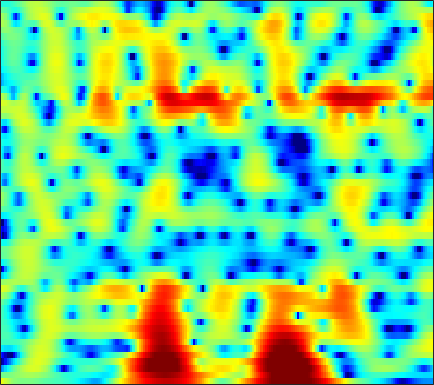

Data behind this chart, as committed beside it:
4.3536, 3.6596, 2.7798, 1.9802, 1.4544, 0.86832, 0.42246, 0.17203, -0.048342, -0.17416, -0.24342, -0.26322, -0.26364, -0.26601, -0.28367, -0.36319, -0.51894, -0.67497, -0.90946, -1.1434, -1.3625, -1.5139, -1.6904, -1.8456
-0.4541, -0.5619, -0.5471, -0.4087, -0.2532, -0.002096, 0.2648, 0.4619, 0.7078, 0.9282, 1.116, 1.231, 1.341, 1.39, 1.384, 1.317, 1.187, 1.048, 0.8154, 0.5279, 0.193, -0.08564, -0.4854, -0.9082
-9.869, -8.075, -6.195, -4.624, -3.578, -2.315, -1.188, -0.4284, 0.4678, 1.232, 1.875, 2.284, 2.729, 3.051, 3.21, 3.305, 3.262, 3.134, 2.829, 2.355, 1.697, 1.072, 0.03685, -1.271
-20.59, -17.1, -13.82, -11.38, -9.787, -7.842, -5.998, -4.676, -3.025, -1.547, -0.2633, 0.5719, 1.518, 2.279, 2.728, 3.17, 3.436, 3.523, 3.485, 3.271, 2.883, 2.477, 1.794, 0.9559
-13.24, -14.52, -16.85, -21.36, -30.6, -23.75, -15.15, -11.43, -7.791, -5.029, -2.838, -1.492, -0.01604, 1.152, 1.849, 2.568, 3.071, 3.323, 3.496, 3.5, 3.352, 3.144, 2.75, 2.242
-5.234, -5.625, -5.968, -6.138, -6.145, -5.859, -5.176, -4.473, -3.404, -2.31, -1.255, -0.5123, 0.4077, 1.228, 1.766, 2.365, 2.817, 3.057, 3.237, 3.256, 3.12, 2.904, 2.466, 1.854
-2.497, -2.485, -2.476, -2.459, -2.447, -2.427, -2.352, -2.234, -1.981, -1.627, -1.182, -0.7996, -0.2338, 0.377, 0.8443, 1.445, 1.986, 2.328, 2.673, 2.869, 2.895, 2.791, 2.477, 1.945
-2.027, -1.944, -2.008, -2.216, -2.455, -2.934, -3.617, -4.251, -5.177, -6.027, -6.469, -6.304, -5.365, -3.918, -2.744, -1.257, 0.04625, 0.88, 1.786, 2.469, 2.931, 3.136, 3.234, 3.138
-2.115, -2.186, -2.464, -2.966, -3.46, -4.311, -5.472, -6.641, -8.758, -11.85, -16.08, -17.52, -13.18, -8.734, -6.207, -3.593, -1.586, -0.3797, 0.9108, 1.898, 2.622, 3.013, 3.361, 3.515
-2.294, -2.509, -2.949, -3.578, -4.127, -4.853, -5.509, -5.942, -6.419, -6.704, -6.642, -6.283, -5.396, -4.211, -3.229, -1.9, -0.6177, 0.2537, 1.27, 2.096, 2.724, 3.063, 3.348, 3.442
-2.228, -2.731, -3.6, -4.771, -5.867, -7.48, -8.938, -9.642, -9.646, -8.702, -7.258, -6.076, -4.49, -2.967, -1.899, -0.6004, 0.5624, 1.331, 2.216, 2.926, 3.451, 3.715, 3.884, 3.832
-1.996, -2.729, -3.94, -5.53, -7.18, -10.26, -14.68, -18.6, -18.49, -13.64, -9.769, -7.545, -5.216, -3.339, -2.127, -0.6786, 0.5633, 1.35, 2.237, 2.932, 3.444, 3.706, 3.884, 3.868
-0.8677, -1.42, -2.419, -3.562, -4.512, -5.958, -7.407, -8.238, -8.772, -8.64, -7.926, -7.031, -5.534, -3.942, -2.803, -1.425, -0.2568, 0.5015, 1.349, 2.019, 2.527, 2.818, 3.084, 3.212
1.637, 1.324, 0.5347, -0.5101, -1.4, -2.933, -5.119, -7.302, -11.13, -16.49, -15.46, -11.15, -7.112, -4.388, -2.872, -1.389, -0.4, 0.1125, 0.5825, 0.9327, 1.252, 1.507, 1.896, 2.282
3.354, 3.295, 3.009, 2.427, 1.849, 0.9767, -0.1811, -1.247, -2.633, -3.507, -3.534, -2.94, -1.788, -0.7631, -0.2397, 0.0139, -0.2668, -0.8519, -2.186, -3.994, -5.356, -5.082, -3.205, -1.16
0.7527, 0.8614, 1.149, 1.391, 1.483, 1.568, 1.65, 1.654, 1.596, 1.596, 1.649, 1.671, 1.676, 1.594, 1.373, 0.805, -0.1417, -1.193, -3.139, -5.714, -7.869, -7.701, -5.443, -3.163
-6.662, -6.044, -4.618, -2.942, -1.788, -0.5768, 0.3797, 0.9748, 1.584, 1.988, 2.266, 2.39, 2.418, 2.293, 2.11, 1.744, 1.232, 0.7733, 0.1255, -0.4797, -0.9128, -1.077, -1.099, -0.9768
-18.81, -14.29, -8.957, -5.68, -3.815, -1.881, -0.4885, 0.3313, 1.208, 1.83, 2.243, 2.452, 2.59, 2.572, 2.479, 2.252, 1.912, 1.613, 1.173, 0.7138, 0.2642, -0.04728, -0.4148, -0.7313
-4.861, -4.522, -3.706, -2.564, -1.734, -0.6924, 0.2749, 0.8845, 1.547, 2.078, 2.453, 2.627, 2.743, 2.721, 2.61, 2.34, 1.951, 1.58, 0.986, 0.3017, -0.4581, -1.052, -1.831, -2.518
-1.288, -1.109, -0.8147, -0.3432, 0.07959, 0.6321, 1.195, 1.611, 2.082, 2.465, 2.756, 2.886, 2.944, 2.874, 2.722, 2.384, 1.884, 1.379, 0.5184, -0.5821, -1.964, -3.213, -5.165, -7.325
-0.8814, -0.8665, -0.6482, -0.3407, 0.003585, 0.5713, 1.121, 1.522, 2.031, 2.433, 2.724, 2.876, 2.961, 2.915, 2.798, 2.516, 2.056, 1.59, 0.7687, -0.3472, -1.84, -3.298, -5.879, -9.504
-4.113, -4.45, -4.184, -3.409, -2.672, -1.539, -0.4549, 0.2124, 0.978, 1.556, 1.922, 2.103, 2.229, 2.237, 2.204, 2.11, 1.963, 1.817, 1.534, 1.107, 0.519, -0.01943, -0.8312, -1.625
-14.72, -19.41, -16.19, -10.64, -7.64, -4.902, -2.876, -1.706, -0.6619, -0.03462, 0.2217, 0.1698, -0.09338, -0.4325, -0.6166, -0.5634, -0.1086, 0.3841, 1.076, 1.676, 2.093, 2.279, 2.384, 2.35
-13.96, -14.91, -13.47, -10.55, -8.366, -5.666, -3.668, -2.561, -1.55, -1.188, -1.423, -2.084, -3.808, -6.855, -10.36, -12.39, -7.024, -3.77, -0.7747, 1.214, 2.543, 3.211, 3.765, 4.01
-23.32, -19, -12.74, -8.826, -6.68, -4.651, -3.012, -2.193, -1.409, -1.057, -1.178, -1.521, -2.418, -3.61, -4.366, -4.389, -2.889, -1.389, 0.521, 2.017, 3.08, 3.612, 3.987, 4.032
-5.122, -5.456, -5.059, -4.465, -3.863, -3.116, -2.481, -2.009, -1.55, -1.125, -0.8083, -0.6053, -0.3537, -0.09029, 0.1611, 0.6149, 1.202, 1.696, 2.354, 2.92, 3.289, 3.412, 3.338, 2.959
-0.9221, -1.365, -1.924, -2.328, -2.722, -3.066, -3.41, -3.529, -3.42, -3.026, -2.288, -1.662, -0.757, 0.1143, 0.7117, 1.445, 2.055, 2.447, 2.839, 3.074, 3.139, 3.057, 2.762, 2.214
0.7853, 0.1663, -0.8868, -2.06, -3.114, -4.887, -7.092, -9.12, -10.91, -9.515, -6.506, -4.415, -2.186, -0.4849, 0.516, 1.53, 2.253, 2.625, 2.923, 3.017, 2.942, 2.787, 2.458, 2.011
1.293, 0.5677, -0.5211, -1.715, -2.733, -4.507, -6.686, -8.755, -10.59, -9.113, -5.832, -3.692, -1.405, 0.2534, 1.185, 2.04, 2.553, 2.718, 2.713, 2.475, 2.064, 1.688, 1.171, 0.7454
-0.07013, -0.9438, -1.646, -2.08, -2.158, -2.22, -2.12, -2.002, -1.623, -0.9519, -0.04263, 0.7004, 1.626, 2.391, 2.8, 3.1, 3.09, 2.861, 2.246, 1.263, -0.1094, -1.354, -3.087, -4.273
-6.085, -9.313, -10.16, -6.98, -4.82, -2.526, -0.9751, -0.00464, 0.9991, 1.881, 2.588, 3.054, 3.518, 3.806, 3.877, 3.773, 3.38, 2.889, 1.877, 0.383, -1.781, -4.081, -8.795, -17.09
-5.573, -7.511, -7.895, -6.211, -4.463, -2.528, -0.9155, 0.04168, 1.132, 1.946, 2.572, 2.895, 3.177, 3.252, 3.188, 2.921, 2.469, 2.001, 1.231, 0.2842, -0.8024, -1.658, -2.686, -3.313
-1.706, -2.316, -2.64, -2.579, -2.169, -1.486, -0.5919, 0.03659, 0.8451, 1.474, 1.951, 2.149, 2.247, 2.122, 1.904, 1.45, 0.8891, 0.4141, -0.145, -0.6028, -0.8951, -0.9947, -0.985, -0.8743
-1.44, -2.247, -3.135, -3.286, -3.02, -2.121, -1.045, -0.194, 0.7537, 1.508, 1.975, 2.137, 2.057, 1.639, 1.092, 0.0577, -1.294, -2.403, -3.688, -4.109, -3.443, -2.542, -1.258, -0.1234
-3.877, -6.409, -11.46, -14.34, -10.64, -6.071, -2.974, -1.324, 0.3091, 1.404, 2.03, 2.242, 2.136, 1.584, 0.8206, -0.7478, -3.235, -6.079, -13.14, -20.98, -8.855, -4.982, -1.78, 0.3218
-4.147, -5.715, -7.743, -8.262, -7.475, -5.381, -3.347, -2.061, -0.6622, 0.3379, 0.9933, 1.236, 1.29, 1.011, 0.5937, -0.246, -1.309, -2.158, -3.061, -3.255, -2.578, -1.726, -0.4635, 0.6953
-3.514, -4.098, -4.464, -4.45, -4.159, -3.417, -2.544, -1.803, -0.9372, -0.187, 0.3636, 0.6328, 0.8101, 0.7868, 0.6633, 0.391, 0.04951, -0.1871, -0.4244, -0.4938, -0.3696, -0.1589, 0.2317, 0.7029
-4.861, -5.426, -5.54, -5.122, -4.386, -3.342, -2.17, -1.391, -0.4472, 0.2892, 0.8246, 1.118, 1.317, 1.343, 1.26, 1.062, 0.7794, 0.5402, 0.2469, 0.004481, -0.1421, -0.1599, -0.06195, 0.1653
-9.507, -13.15, -14.31, -9.185, -6.308, -3.452, -1.437, -0.3016, 0.8626, 1.67, 2.201, 2.421, 2.522, 2.414, 2.203, 1.758, 1.177, 0.6549, -0.1011, -0.8626, -1.511, -1.852, -1.99, -1.75
-4.678, -6.038, -6.074, -4.454, -2.779, -0.8138, 0.6977, 1.641, 2.518, 3.114, 3.436, 3.47, 3.322, 2.927, 2.473, 1.628, 0.5223, -0.4788, -2.142, -4.142, -6.454, -8.213, -9.444, -8.295
0.5005, 0.4549, 0.4316, 0.7499, 1.205, 1.747, 2.337, 2.703, 3.051, 3.249, 3.208, 3.034, 2.594, 1.876, 1.184, 0.05508, -1.409, -2.692, -4.841, -7.571, -11.32, -14.97, -18.99, -15.43
2.302, 2.379, 2.375, 2.501, 2.471, 2.62, 2.777, 2.816, 2.933, 2.853, 2.573, 2.255, 1.533, 0.5504, -0.3473, -1.693, -3.106, -4.318, -5.854, -7.705, -9.737, -11.4, -13.41, -14.09
3.356, 3.175, 2.988, 2.485, 2.041, 1.712, 1.605, 1.833, 2.191, 2.428, 2.391, 2.029, 1.087, -0.4298, -1.965, -4.419, -6.393, -6.951, -6.777, -6.65, -7.337, -8.527, -11.44, -14.82
2.033, 1.65, 0.6267, -1.385, -3.317, -7.052, -7.729, -4.883, -1.746, 0.3377, 1.306, 1.353, 0.7366, -0.878, -2.973, -7.431, -14.02, -12.15, -6.774, -3.797, -2.28, -1.607, -1.043, -0.3662
-3.598, -3.374, -3.942, -5.088, -6.316, -8.228, -8.276, -6.664, -4.172, -2.325, -1.206, -0.7377, -0.6659, -1.027, -1.465, -2.107, -2.422, -2.277, -1.633, -0.7385, 0.1789, 0.804, 1.559, 2.207
-8.204, -6.999, -5.885, -5.237, -4.951, -4.695, -4.266, -3.801, -3.153, -2.533, -2.013, -1.718, -1.48, -1.352, -1.266, -1.121, -0.8979, -0.6202, -0.1596, 0.3944, 1.01, 1.46, 2.02, 2.497
-7.59, -6.555, -5.364, -4.52, -4.037, -3.468, -3.045, -2.83, -2.577, -2.406, -2.321, -2.32, -2.287, -2.21, -2.098, -1.807, -1.356, -0.9342, -0.2652, 0.4518, 1.156, 1.649, 2.225, 2.696
-5.441, -4.699, -3.896, -3.194, -2.746, -2.322, -2.1, -2.057, -2.164, -2.468, -2.971, -3.447, -4.144, -4.724, -4.914, -4.624, -3.704, -2.785, -1.442, -0.1585, 0.9626, 1.687, 2.482, 3.07
-4.487, -3.646, -2.764, -2.048, -1.634, -1.322, -1.259, -1.371, -1.772, -2.533, -3.724, -4.98, -7.423, -11.2, -15.05, -14.92, -9.34, -6.219, -3.197, -0.9768, 0.6907, 1.678, 2.692, 3.408
-4.479, -3.552, -2.486, -1.711, -1.319, -1.024, -0.9669, -1.079, -1.492, -2.219, -3.285, -4.311, -6.039, -8.03, -9.172, -8.95, -6.861, -4.987, -2.734, -0.8626, 0.6463, 1.556, 2.513, 3.196
-4.289, -3.388, -2.434, -1.744, -1.38, -1.06, -0.9554, -1.024, -1.287, -1.701, -2.249, -2.714, -3.301, -3.737, -3.862, -3.676, -3.066, -2.405, -1.376, -0.3102, 0.6974, 1.363, 2.108, 2.664
-3.491, -2.725, -1.933, -1.341, -1.01, -0.76, -0.7001, -0.773, -0.9768, -1.3, -1.719, -2.083, -2.547, -2.887, -3.018, -2.946, -2.55, -2.051, -1.206, -0.2712, 0.6365, 1.252, 1.934, 2.43
-2.136, -1.478, -0.8056, -0.3798, -0.218, -0.1724, -0.2672, -0.3992, -0.6763, -1.11, -1.705, -2.271, -3.226, -4.351, -5.162, -5.727, -5.209, -4.173, -2.439, -0.788, 0.5712, 1.382, 2.178, 2.676
-0.1322, 0.2814, 0.4959, 0.3876, 0.1296, -0.2965, -0.7166, -0.9553, -1.208, -1.438, -1.843, -2.387, -3.717, -6.204, -9.474, -20.68, -14.73, -8.003, -3.338, -0.5433, 1.238, 2.117, 2.814, 3.081
1.673, 1.548, 0.9595, -0.1281, -1.287, -3.245, -5.267, -6.037, -5.212, -3.486, -2.146, -1.582, -1.365, -1.638, -1.988, -2.169, -1.541, -0.5587, 0.9285, 2.201, 3.058, 3.375, 3.365, 2.85
1.399, 0.9454, 0.01438, -1.433, -2.999, -6.135, -11.01, -13.8, -9.379, -5.065, -2.332, -0.9609, 0.2985, 1.145, 1.599, 2.11, 2.596, 2.945, 3.348, 3.596, 3.6, 3.38, 2.715, 1.502
-0.8015, -1.118, -1.612, -2.239, -2.735, -3.429, -3.854, -3.843, -3.261, -2.217, -1.072, -0.2434, 0.7025, 1.449, 1.898, 2.352, 2.666, 2.814, 2.883, 2.791, 2.505, 2.157, 1.479, 0.5382
-3.415, -3.527, -3.569, -3.455, -3.28, -2.906, -2.434, -2.005, -1.343, -0.634, 0.08158, 0.5866, 1.197, 1.683, 1.968, 2.224, 2.331, 2.32, 2.191, 1.941, 1.582, 1.25, 0.748, 0.2101
